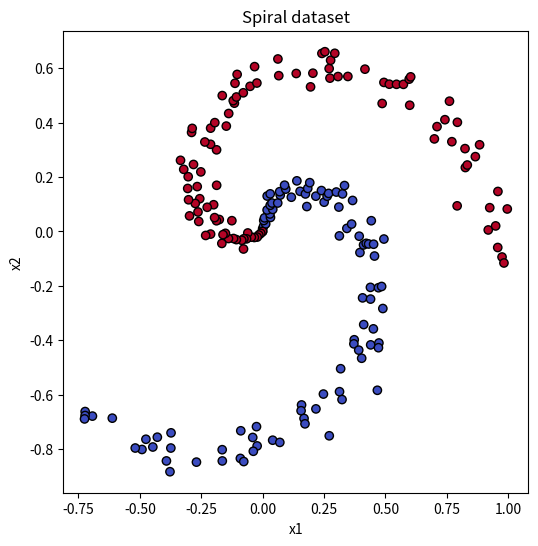
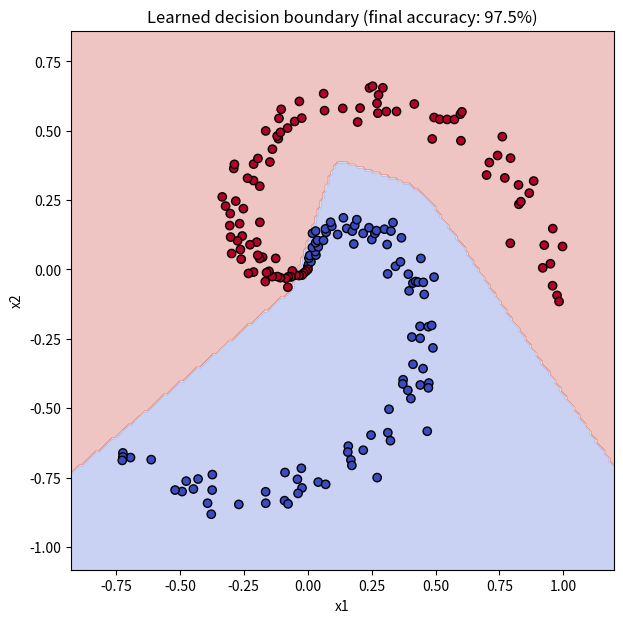

The script that saved these images, in order:
import numpy as np
import matplotlib.pyplot as plt

# Reproducibility — same random numbers every run
np.random.seed(42)

def make_spiral_data(num_per_class=100, num_classes=2, noise=0.2):
    """Generate a 2D spiral dataset. Hard for linear classifiers, easy for NNs."""
    X = np.zeros((num_per_class * num_classes, 2))
    y = np.zeros(num_per_class * num_classes, dtype=int)
    for class_idx in range(num_classes):
        ix = range(num_per_class * class_idx, num_per_class * (class_idx + 1))
        r = np.linspace(0.0, 1, num_per_class)  # radius
        t = (np.linspace(class_idx * 4, (class_idx + 1) * 4, num_per_class)
             + np.random.randn(num_per_class) * noise)  # theta
        X[ix] = np.c_[r * np.sin(t), r * np.cos(t)]
        y[ix] = class_idx
    return X, y

X, y = make_spiral_data(num_per_class=100, num_classes=2)
print(f"X shape: {X.shape}")  # (200, 2) — 200 points, 2 features each
print(f"y shape: {y.shape}")  # (200,) — 200 labels

# Visualize
plt.figure(figsize=(6, 6))
plt.scatter(X[:, 0], X[:, 1], c=y, cmap='coolwarm', edgecolors='black')
plt.title("Spiral dataset")
plt.xlabel("x1")
plt.ylabel("x2")
plt.savefig("spiral_data.png", dpi=100, bbox_inches='tight')
plt.show()
print("Saved spiral_data.png")


# =================================
# Network arhchitecture
# =================================
input_dim = 2 # 2D points
hidden_dim = 16 # 16 neurons in the hidden layer
output_dim = 2 # 2 classes

# Initialize weights with small random values (Xavier initialization)
W1 = np.random.randn(input_dim, hidden_dim) * np.sqrt(2. / input_dim)
b1 = np.zeros(hidden_dim)
W2 = np.random.randn(hidden_dim, output_dim) * np.sqrt(2. / hidden_dim)
b2 = np.zeros(output_dim)

print(f"\nW1 shape: {W1.shape}")  # (2, 16)
print(f"b1 shape: {b1.shape}")  # (16,)
print(f"W2 shape: {W2.shape}")  # (16, 2)
print(f"b2 shape: {b2.shape}")  # (2,)

# =================================
# Forward pass
# =================================
def forward(X, W1, b1, W2, b2):
    """Compute logits for input X. Also return intermediate values for backprop."""
    # Layer 1: linear -> ReLU
    z1 = X @ W1 + b1 # (N, hidden_dim)
    h1 = np.maximum(0, z1) # ReLU: zero out negatives

    # Layer 2: linear (no activation; loss handles softmax)
    z2 = h1 @ W2 + b2 # (N, output_dim)

    # Cache intermediate values - we'll need them in backprop
    cache = {"X": X, "z1": z1, "h1": h1, "z2": z2}
    return z2, cache

# Test forward pass
logits, cache = forward(X, W1, b1, W2, b2)
print(f"\nLogits shape: {logits.shape}")  # (200, 2) - one logit per class for each point
print(f"First 3 rows of logits:\n{logits[:3]}")


# ============================================
# Loss: softmax + cross-entropy
# ============================================
def softmax_cross_entropy(logits, y):
    """
    Compute softmax probabilities and cross-entropy loss.
    Returns: average loss (scalar), probabilities (N, num_classes)
    """
    # Numerical stability: subtract the max of each row before exponentiating
    shifted = logits - np.max(logits, axis=1, keepdims=True)
    exp_logits = np.exp(shifted)
    probs = exp_logits / np.sum(exp_logits, axis=1, keepdims=True)

    # Cross-entropy: -log(prob assigned to correct class)
    N = logits.shape[0]
    correct_log_probs = -np.log(probs[np.arange(N), y] + 1e-12)  # tiny epsilon to avoid log(0)
    loss = np.mean(correct_log_probs)

    return loss, probs

# Test the loss
loss, probs = softmax_cross_entropy(logits, y)
print(f"\nInitial loss: {loss:.4f}")
print(f"Expected if predictions were random: {np.log(output_dim):.4f}")

# ============================================
# Backward pass — compute gradients by hand
# ============================================
def backward(probs, y, cache, W2):
    """
    Compute gradients of the loss with respect to W1, b1, W2, b2.
    """
    X = cache["X"]
    z1 = cache["z1"]
    h1 = cache["h1"]
    N = X.shape[0]

    # ------ Step 1: gradient at the logits ------
    # dL/dz2 = probs - one_hot(y), then average across batch
    dz2 = probs.copy()
    dz2[np.arange(N), y] -= 1
    dz2 /= N  # average across batch

    # ------ Step 2: gradients for layer 2 weights ------
    # dL/dW2 = h1.T @ dz2
    # dL/db2 = sum of dz2 across batch
    dW2 = h1.T @ dz2
    db2 = np.sum(dz2, axis=0)

    # ------ Step 3: propagate gradient back to h1 ------
    # dL/dh1 = dz2 @ W2.T
    dh1 = dz2 @ W2.T

    # ------ Step 4: gradient through ReLU ------
    # dL/dz1 = dh1 where z1 > 0, else 0
    dz1 = dh1 * (z1 > 0)

    # ------ Step 5: gradients for layer 1 weights ------
    dW1 = X.T @ dz1
    db1 = np.sum(dz1, axis=0)

    return dW1, db1, dW2, db2

# Test the backward pass
dW1, db1, dW2, db2 = backward(probs, y, cache, W2)
print(f"\ndW1 shape: {dW1.shape}, expected {W1.shape}")
print(f"db1 shape: {db1.shape}, expected {b1.shape}")
print(f"dW2 shape: {dW2.shape}, expected {W2.shape}")
print(f"db2 shape: {db2.shape}, expected {b2.shape}")


# ============================================
# Training loop
# ============================================
# Re-initialize so we train fresh
np.random.seed(42)
W1 = np.random.randn(input_dim, hidden_dim) * np.sqrt(2.0 / input_dim)
b1 = np.zeros(hidden_dim)
W2 = np.random.randn(hidden_dim, output_dim) * np.sqrt(2.0 / hidden_dim)
b2 = np.zeros(output_dim)

learning_rate = 0.1
num_iterations = 2000

losses = []
for i in range(num_iterations):
    # Forward
    logits, cache = forward(X, W1, b1, W2, b2)
    loss, probs = softmax_cross_entropy(logits, y)

    # Backward
    dW1, db1, dW2, db2 = backward(probs, y, cache, W2)

    # Update weights — gradient descent
    W1 -= learning_rate * dW1
    b1 -= learning_rate * db1
    W2 -= learning_rate * dW2
    b2 -= learning_rate * db2

    losses.append(loss)
    if i % 200 == 0:
        # Compute accuracy
        predictions = np.argmax(logits, axis=1)
        accuracy = np.mean(predictions == y)
        print(f"Iter {i:4d} | loss: {loss:.4f} | accuracy: {accuracy*100:.1f}%")

# Final evaluation
final_logits, _ = forward(X, W1, b1, W2, b2)
final_predictions = np.argmax(final_logits, axis=1)
final_accuracy = np.mean(final_predictions == y)
print(f"\nFinal accuracy: {final_accuracy*100:.1f}%")


# ============================================
# Visualize the decision boundary
# ============================================
# Create a fine grid covering the input space
grid_x, grid_y = np.meshgrid(
    np.linspace(X[:, 0].min() - 0.2, X[:, 0].max() + 0.2, 200),
    np.linspace(X[:, 1].min() - 0.2, X[:, 1].max() + 0.2, 200),
)
grid_points = np.c_[grid_x.ravel(), grid_y.ravel()]

# Predict on the grid
grid_logits, _ = forward(grid_points, W1, b1, W2, b2)
grid_predictions = np.argmax(grid_logits, axis=1).reshape(grid_x.shape)

# Plot
plt.figure(figsize=(7, 7))
plt.contourf(grid_x, grid_y, grid_predictions, alpha=0.3, cmap='coolwarm')
plt.scatter(X[:, 0], X[:, 1], c=y, cmap='coolwarm', edgecolors='black')
plt.title(f"Learned decision boundary (final accuracy: {final_accuracy*100:.1f}%)")
plt.xlabel("x1")
plt.ylabel("x2")
plt.savefig("decision_boundary.png", dpi=100, bbox_inches='tight')
plt.show()
print("Saved decision_boundary.png")
